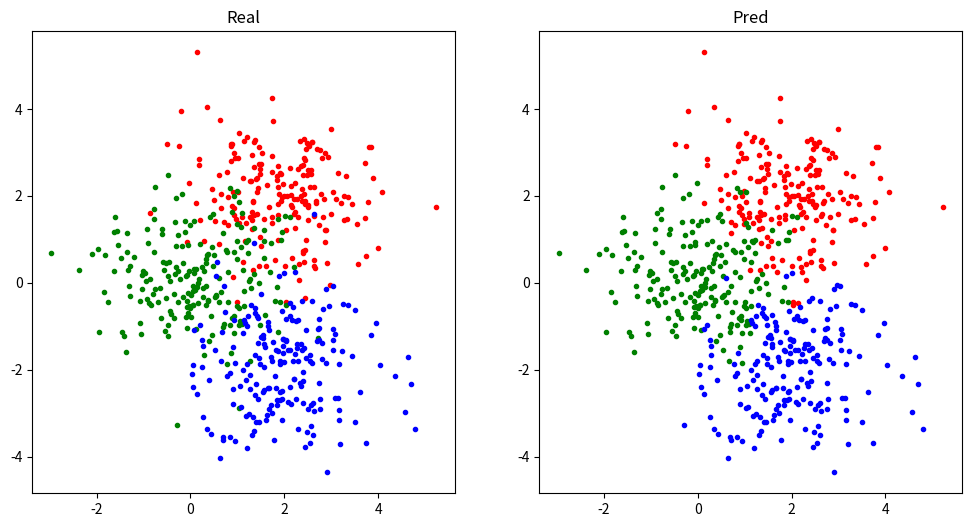

Write Python code to recreate this figure.
# -*- coding: utf-8 -*-
# @Date  : 2020/5/20
# @Author: Luokun
# @Email : olooook@outlook.com

import numpy as np
from matplotlib import pyplot as plt
from numpy import linalg as LA


class KNN:
    """
    K nearest neighbor classifier(K近邻分类器)
    """

    def __init__(self, k: int):
        """
        Args:
            k (int): 分类近邻数
        """
        self.k, self.X, self.Y = k, None, None

    def fit(self, X: np.ndarray, Y: np.ndarray):
        self.X, self.Y = X, Y  # 训练集X与Y，类别已知

    def __call__(self, X: np.ndarray):
        Y = np.zeros([len(X)], dtype=int)  # X对应的类别
        for i, x in enumerate(X):
            dist = LA.norm(self.X - x, axis=1)  # 计算x与所有已知类别点的距离
            topk = np.argsort(dist)[:self.k]  # 取距离最小的k个点对应的索引
            Y[i] = np.bincount(self.Y[topk]).argmax()  # 取近邻点最多的类别作为x的类别
        return Y


def load_data():
    x = np.stack([np.random.randn(200, 2) + np.array([2, 2]),
                  np.random.randn(200, 2),
                  np.random.randn(200, 2) + np.array([2, -2])])
    y = np.stack([np.full([200], 0), np.full([200], 1), np.full([200], 2)])
    return x, y


if __name__ == '__main__':
    x, y = load_data()

    plt.figure(figsize=[12, 6])
    plt.subplot(1, 2, 1)
    plt.title('Real')
    plt.scatter(x[0, :, 0], x[0, :, 1], color='r', marker='.')
    plt.scatter(x[1, :, 0], x[1, :, 1], color='g', marker='.')
    plt.scatter(x[2, :, 0], x[2, :, 1], color='b', marker='.')

    x, y = x.reshape(-1, 2), y.flatten()
    knn = KNN(3)
    knn.fit(x, y)
    pred = knn(x)
    acc = np.sum(pred == y) / len(pred)
    print(f'Accuracy = {100 * acc:.2f}%')

    x0, x1, x2 = x[pred == 0], x[pred == 1], x[pred == 2]
    plt.subplot(1, 2, 2)
    plt.title('Pred')
    plt.scatter(x0[:, 0], x0[:, 1], color='r', marker='.')
    plt.scatter(x1[:, 0], x1[:, 1], color='g', marker='.')
    plt.scatter(x2[:, 0], x2[:, 1], color='b', marker='.')
    plt.show()
